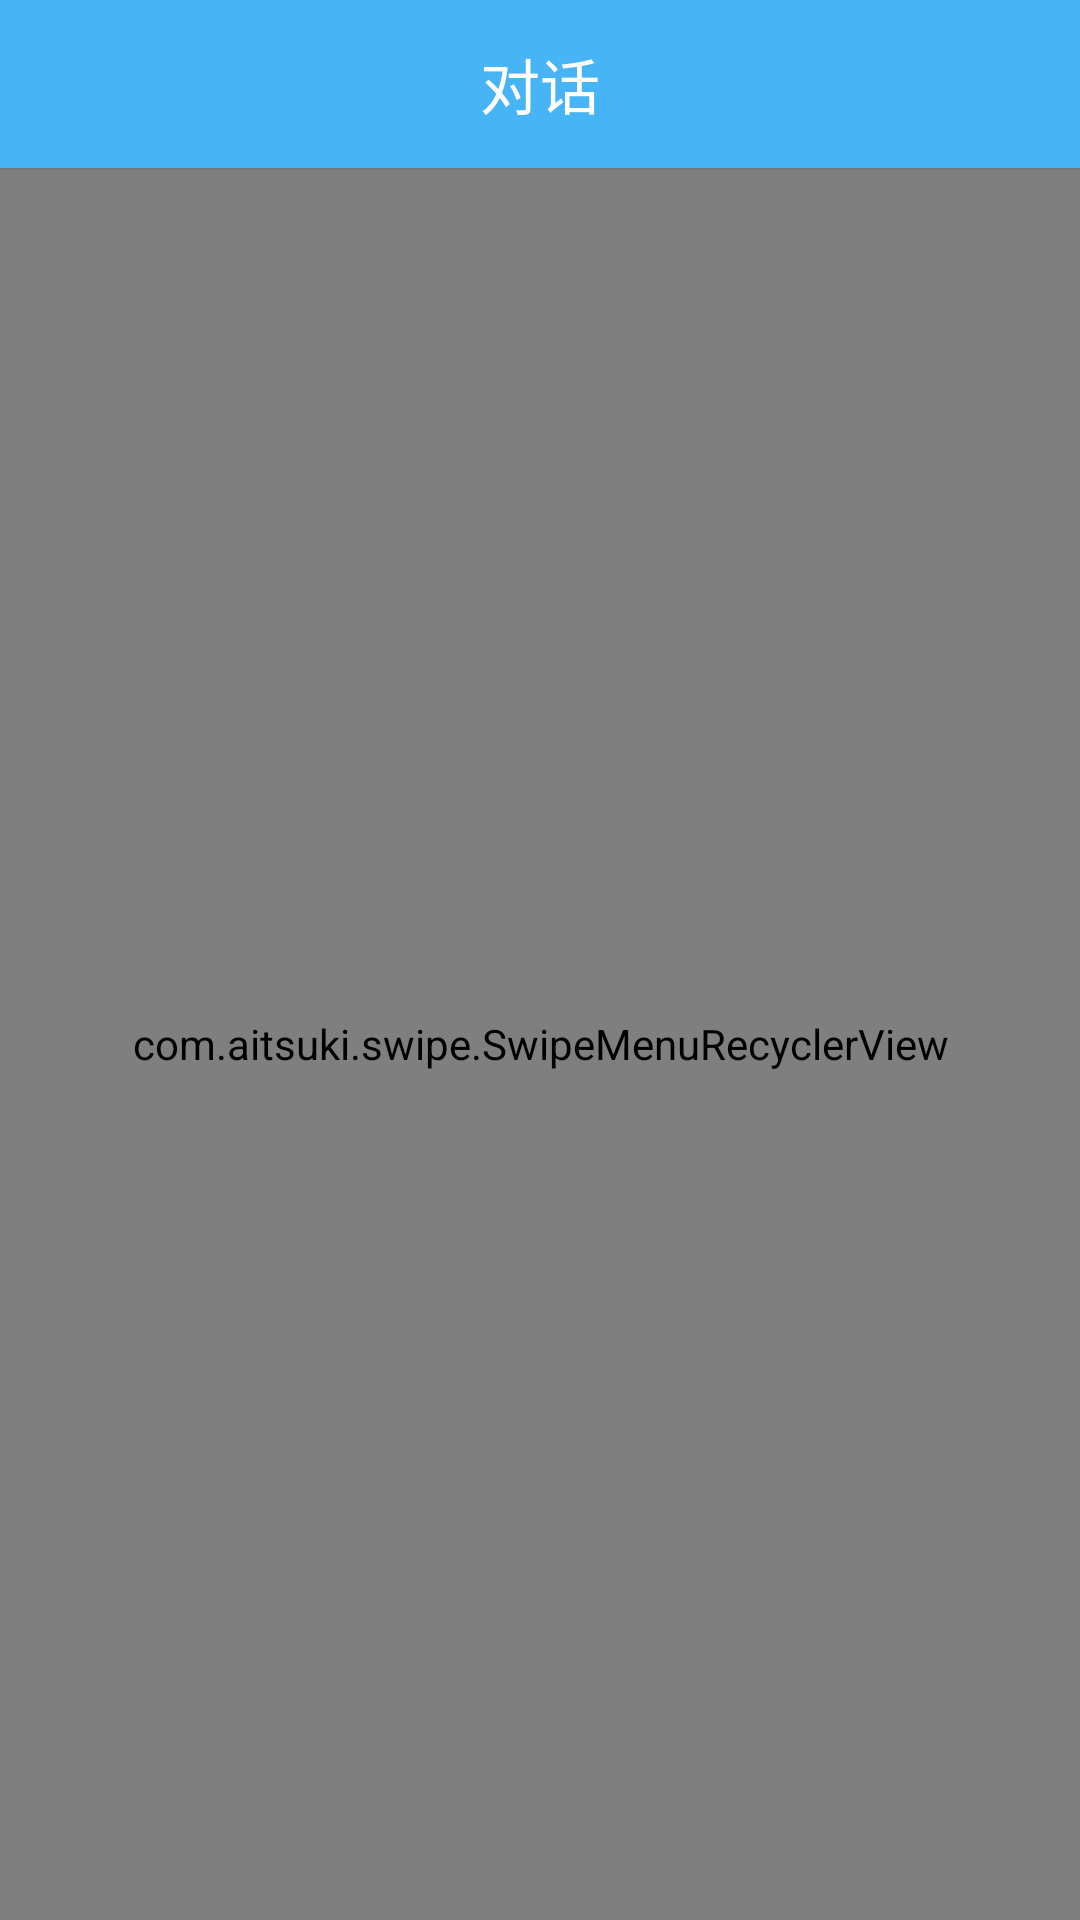

Here is an Android app screen rendered from its layout file. Give the layout XML and the strings, colors and styles it references.
<!-- AndroidManifest.xml: application theme AppTheme -->
<!-- res/layout/fragment_server.xml -->
<LinearLayout xmlns:android="http://schemas.android.com/apk/res/android"
    xmlns:tools="http://schemas.android.com/tools"
    android:layout_width="match_parent"
    android:layout_height="match_parent"
    android:orientation="vertical"
    tools:context="com.bielang.customserver.fragment.ServerFragment">

    <android.support.v7.widget.Toolbar
        android:id="@+id/toolbar_server"
        android:layout_width="match_parent"
        android:layout_height="wrap_content"
        android:minHeight="?attr/actionBarSize"
        android:background="@color/blue_123"
        android:elevation="1dp">

        <TextView
            android:id="@+id/statement"
            android:layout_width="wrap_content"
            android:layout_height="wrap_content"
            android:layout_gravity="top"
            android:layout_marginEnd="4dp"
            android:visibility="gone"
            android:textSize="15sp"
            android:textColor="@android:color/white"/>

        <ImageView
            android:id="@+id/change_state"
            android:layout_width="24dp"
            android:layout_height="24dp"
            android:layout_gravity="top"
            android:paddingTop="4dp"
            android:paddingBottom="4dp"
            android:paddingEnd="4dp"
            android:paddingStart="2dp"
            android:visibility="gone"
            android:contentDescription="@string/empty"
            android:src="@drawable/nav_change"/>

        <RelativeLayout
            android:layout_width="wrap_content"
            android:layout_height="wrap_content"
            android:layout_gravity="center_horizontal">

            <TextView
                android:layout_width="wrap_content"
                android:layout_height="wrap_content"
                android:layout_alignParentTop="true"
                android:layout_centerInParent="true"
                android:padding="8dp"
                android:text="@string/title_service"
                android:textColor="@android:color/white"
                android:textSize="20sp"
                android:textStyle="normal" />
        </RelativeLayout>

    </android.support.v7.widget.Toolbar>

    <com.aitsuki.swipe.SwipeMenuRecyclerView
        android:id="@+id/list_msg"
        android:layout_width="match_parent"
        android:layout_height="match_parent"
        android:scrollbars="vertical" />

</LinearLayout>
<!-- resources referenced by this layout -->
<resources>
  <color name="blue_123">#46b4f5</color>
  <!-- drawable nav_change: png bitmap (drawable, 16119 bytes) -->
  <string name="empty" />
  <string name="title_service">对话</string>
  <style name="AppTheme" parent="Theme.AppCompat.Light.DarkActionBar">
          
          <item name="colorPrimary">@color/colorPrimary</item>
          <item name="colorPrimaryDark">@color/colorPrimaryDark</item>
          <item name="colorAccent">@color/colorAccent</item>
      </style>
  <color name="colorPrimary">#3F51B5</color>
  <color name="colorPrimaryDark">#303F9F</color>
  <color name="colorAccent">#FF4081</color>
</resources>
